Run: headless pygame with SDL's dummy video driver; simulated clock (each Clock.tick advances the game by its frame time, no real sleeping); random seed 0; keys injected as events and as key.get_pressed() state; mouse plan: one left click at the window centre at the start of phase 2, then a move to the lower-right quarter at the start of phase 3.
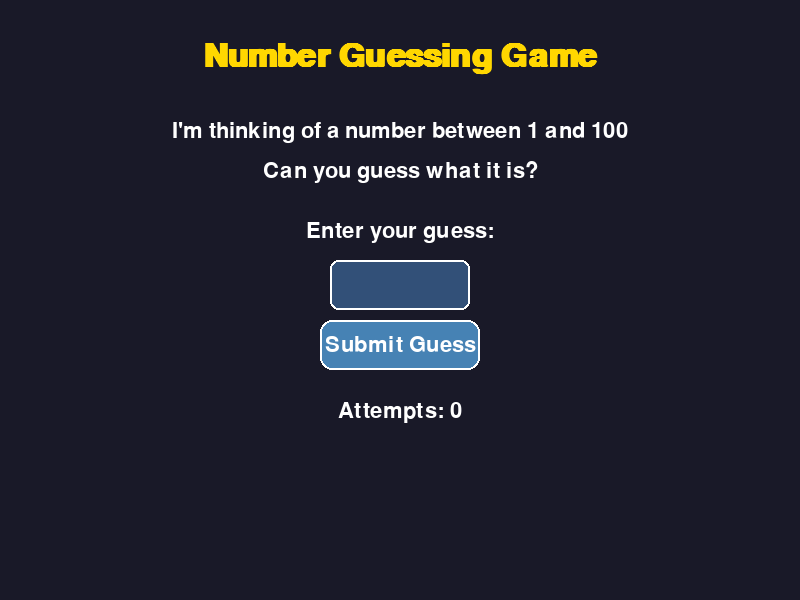
Frame 1 of 4 · flips 1–60 · no input
Frame 2 of 4 · flips 61–180 · clicked the window centre · tapped SPACE, RETURN · held RIGHT (→), D · screen unchanged from frame 1, image omitted
Frame 3 of 4 · flips 181–300 · moved the mouse to the lower-right quarter · held DOWN (↓), S · screen unchanged from frame 2, image omitted
Frame 4 of 4 · flips 301–420 · held LEFT (←), A, UP (↑), W · screen unchanged from frame 3, image omitted

The pygame program that drew these frames:

import random
import pygame
import sys

# Initialize pygame
pygame.init()

# Screen dimensions
WIDTH, HEIGHT = 800, 600
screen = pygame.display.set_mode((WIDTH, HEIGHT))
pygame.display.set_caption("Number Guessing Game")

# Colors
BACKGROUND = (25, 25, 40)
TEXT_COLOR = (255, 255, 255)
BUTTON_COLOR = (70, 130, 180)
BUTTON_HOVER = (95, 160, 210)
INPUT_BOX = (50, 80, 120)
HIGHLIGHT = (255, 215, 0)

# Fonts
title_font = pygame.font.SysFont("arial", 48, bold=True)
main_font = pygame.font.SysFont("arial", 32)
message_font = pygame.font.SysFont("arial", 28)

class Button:
    def __init__(self, x, y, width, height, text):
        self.rect = pygame.Rect(x, y, width, height)
        self.text = text
        self.color = BUTTON_COLOR
        
    def draw(self, surface):
        pygame.draw.rect(surface, self.color, self.rect, border_radius=12)
        pygame.draw.rect(surface, TEXT_COLOR, self.rect, 2, border_radius=12)
        
        text_surface = main_font.render(self.text, True, TEXT_COLOR)
        text_rect = text_surface.get_rect(center=self.rect.center)
        surface.blit(text_surface, text_rect)
        
    def is_hover(self, pos):
        if self.rect.collidepoint(pos):
            self.color = BUTTON_HOVER
            return True
        self.color = BUTTON_COLOR
        return False
    
class InputBox:
    def __init__(self, x, y, width, height):
        self.rect = pygame.Rect(x, y, width, height)
        self.text = ''
        self.active = False
        
    def handle_event(self, event):
        if event.type == pygame.MOUSEBUTTONDOWN:
            self.active = self.rect.collidepoint(event.pos)
        
        if event.type == pygame.KEYDOWN and self.active:
            if event.key == pygame.K_RETURN:
                return self.text
            elif event.key == pygame.K_BACKSPACE:
                self.text = self.text[:-1]
            else:
                if event.unicode.isdigit() and len(self.text) < 3:
                    self.text += event.unicode
        return None
    
    def draw(self, surface):
        pygame.draw.rect(surface, INPUT_BOX, self.rect, border_radius=8)
        pygame.draw.rect(surface, TEXT_COLOR, self.rect, 2, border_radius=8)
        
        text_surface = main_font.render(self.text, True, TEXT_COLOR)
        surface.blit(text_surface, (self.rect.x + 10, self.rect.y + 10))

def generate_secret_number():
    return random.randint(1, 100)

def draw_game():
    screen.fill(BACKGROUND)

    # Draw title
    title = title_font.render("Number Guessing Game", True, HIGHLIGHT)
    screen.blit(title, (WIDTH//2 - title.get_width()//2, 40))

    # Draw instructions
    instructions = main_font.render("I'm thinking of a number between 1 and 100", True, TEXT_COLOR)
    screen.blit(instructions, (WIDTH//2 - instructions.get_width()//2, 120))
    
    instruction2 = main_font.render("Can you guess what it is?", True, TEXT_COLOR)
    screen.blit(instruction2, (WIDTH//2 - instruction2.get_width()//2, 160))
    
    # Draw input prompt
    prompt = main_font.render("Enter your guess:", True, TEXT_COLOR)
    screen.blit(prompt, (WIDTH//2 - prompt.get_width()//2, 220))

    # Draw input box
    input_box.draw(screen)

    # Draw submit button
    submit_button.draw(screen)

    # Draw message
    if message:
        msg = message_font.render(message, True, HIGHLIGHT)
        screen.blit(msg, (WIDTH//2 - msg.get_width()//2, 350))

    # Draw attempts
    attempts_text = main_font.render(f"Attempts: {attempts}", True, TEXT_COLOR)
    screen.blit(attempts_text, (WIDTH//2 - attempts_text.get_width()//2, 400))

    # Draw play again button if game is over
    if game_over:
        play_again_button.draw(screen)
    
    pygame.display.flip()

# Game variables
secret_number = generate_secret_number()
attempts = 0
message = ""
game_over = False

# Create UI elements
input_box = InputBox(WIDTH//2 - 70, 260, 140, 50)
submit_button = Button(WIDTH//2 - 80, 320, 160, 50, "Submit Guess")
play_again_button = Button(WIDTH//2 - 100, 470, 200, 50, "Play Again")

# Main game loop
clock = pygame.time.Clock()
running = True

while running:
    mouse_pos = pygame.mouse.get_pos()
    
    for event in pygame.event.get():
        if event.type == pygame.QUIT:
            running = False
        
        # Handle input box events
        guess = input_box.handle_event(event)
        if guess is not None and not game_over:
            guess = int(guess)
            attempts += 1
            
            if guess < secret_number:
                message = f"{guess} is too low! Try a higher number."
            elif guess > secret_number:
                message = f"{guess} is too high! Try a lower number."
            else:
                message = f"Congratulations! {guess} is correct!"
                game_over = True
            
            # Clear input box after submission
            input_box.text = ''
        
        # Handle button clicks
        if event.type == pygame.MOUSEBUTTONDOWN:
            if submit_button.is_hover(mouse_pos) and not game_over and input_box.text:
                guess = int(input_box.text)
                attempts += 1
                
                if guess < secret_number:
                    message = f"{guess} is too low! Try a higher number."
                elif guess > secret_number:
                    message = f"{guess} is too high! Try a lower number."
                else:
                    message = f"Congratulations! {guess} is correct!"
                    game_over = True
                
                input_box.text = ''
            
            if game_over and play_again_button.is_hover(mouse_pos):
                # Reset game
                secret_number = generate_secret_number()
                attempts = 0
                message = ""
                game_over = False
    
    # Update button hover effects
    submit_button.is_hover(mouse_pos)
    if game_over:
        play_again_button.is_hover(mouse_pos)
    
    # Draw everything
    draw_game()
    
    # Cap the frame rate
    clock.tick(60)

pygame.quit()
sys.exit()
